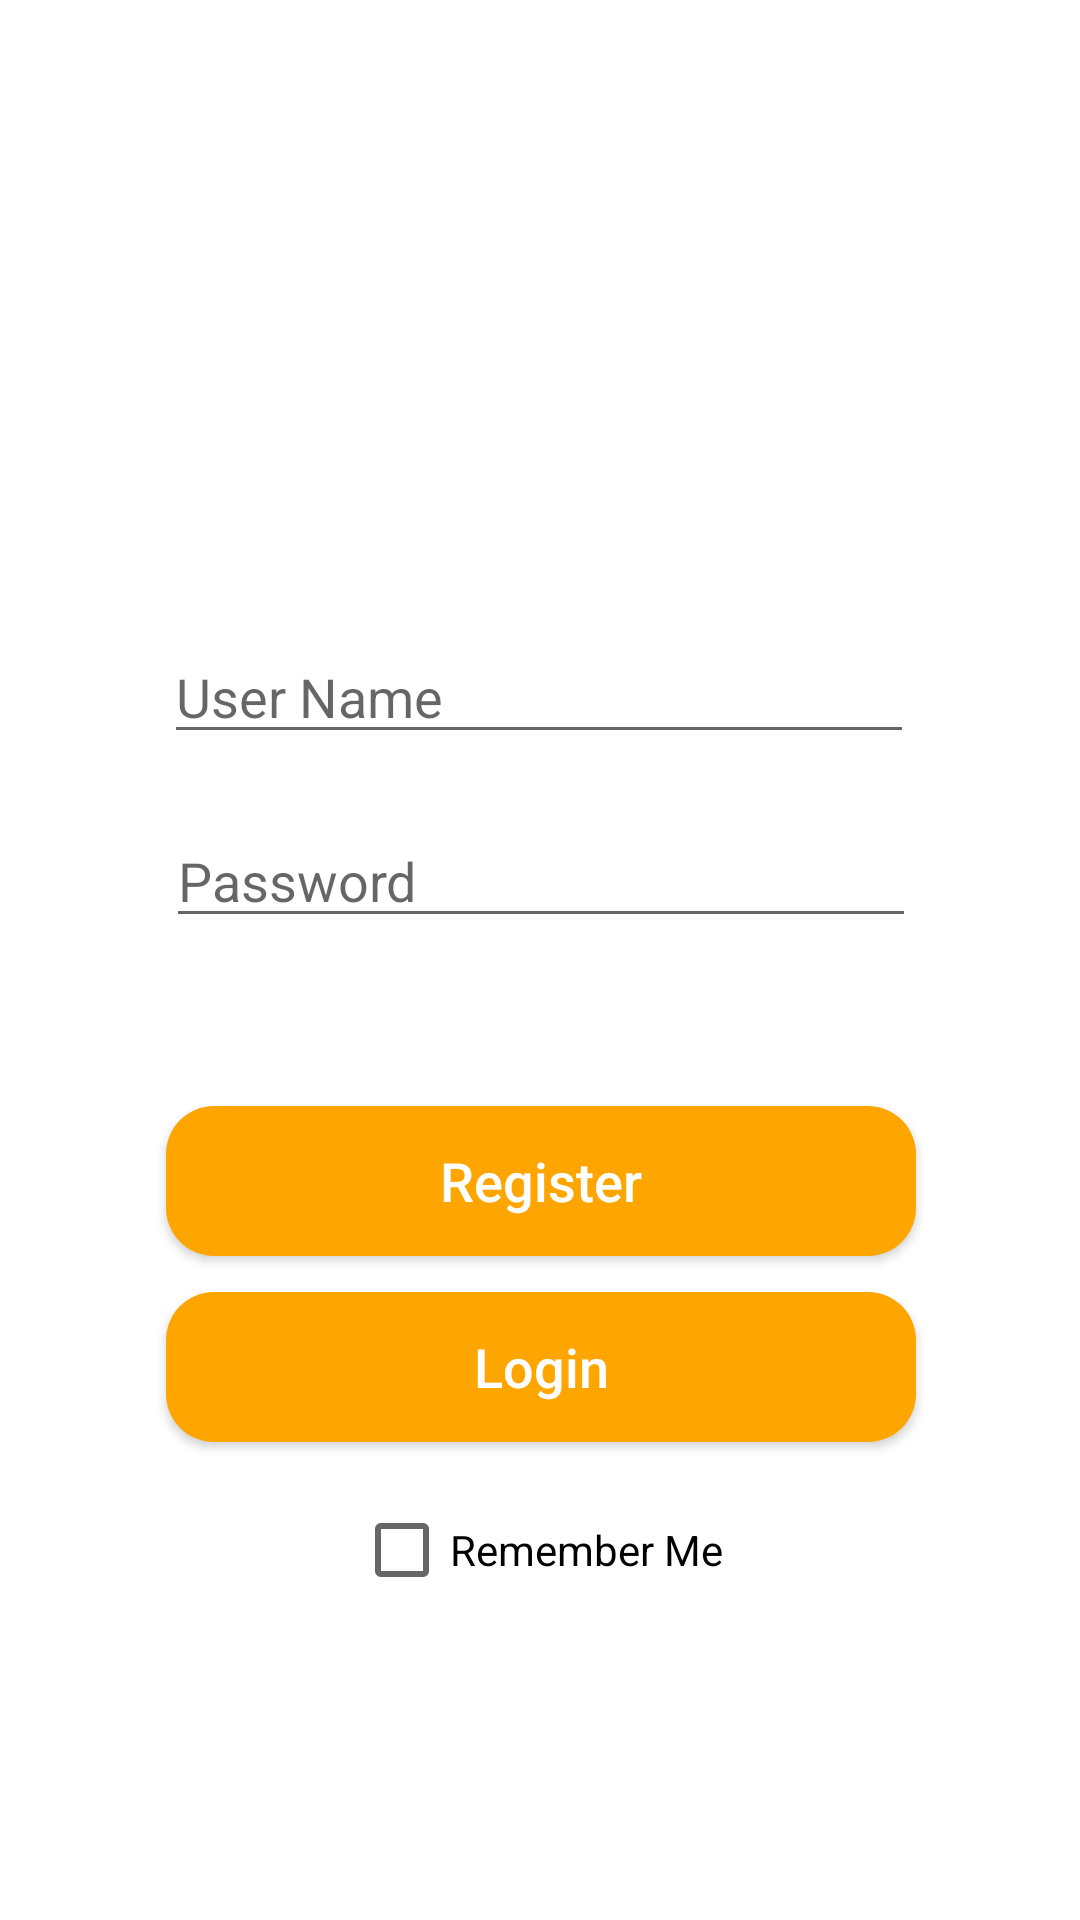

Here is an Android app screen rendered from its layout file. Give the layout XML and the strings, colors and styles it references.
<!-- AndroidManifest.xml: application theme cs499_weighttracker_pn -->
<!-- res/layout/activity_login.xml -->
<?xml version="1.0" encoding="utf-8"?>
<androidx.constraintlayout.widget.ConstraintLayout xmlns:android="http://schemas.android.com/apk/res/android"
    xmlns:app="http://schemas.android.com/apk/res-auto"
    xmlns:tools="http://schemas.android.com/tools"
    android:layout_width="match_parent"
    android:layout_height="match_parent"
    android:padding="30dp"
    tools:context=".LoginActivity">

    <EditText
        android:id="@+id/username_input"
        android:layout_width="250dp"
        android:layout_height="wrap_content"
        android:layout_marginTop="180dp"
        android:ems="10"
        android:hint="User Name"
        android:inputType="text"
        app:layout_constraintEnd_toEndOf="parent"
        app:layout_constraintHorizontal_bias="0.495"
        app:layout_constraintStart_toStartOf="parent"
        app:layout_constraintTop_toTopOf="parent" />

    <EditText
        android:id="@+id/password_input"
        android:layout_width="250dp"
        android:layout_height="wrap_content"
        android:layout_marginTop="20dp"
        android:ems="10"
        android:hint="Password"
        android:inputType="textPassword"
        app:layout_constraintEnd_toEndOf="parent"
        app:layout_constraintHorizontal_bias="0.504"
        app:layout_constraintStart_toStartOf="parent"
        app:layout_constraintTop_toBottomOf="@+id/username_input" />

    <Button
        android:id="@+id/register_button"
        android:layout_width="250dp"
        android:layout_height="50dp"
        android:layout_marginTop="56dp"
        android:background="@drawable/rounded_button"
        android:text="Register"
        android:textAllCaps="false"
        android:textColor="@color/white"
        android:textSize="18sp"
        app:layout_constraintEnd_toEndOf="parent"
        app:layout_constraintHorizontal_bias="0.504"
        app:layout_constraintStart_toStartOf="parent"
        app:layout_constraintTop_toBottomOf="@id/password_input" />

    <Button
        android:id="@+id/login_button"
        android:layout_width="250dp"
        android:layout_height="50dp"
        android:layout_marginTop="12dp"
        android:background="@drawable/rounded_button"
        android:text="Login"
        android:textAllCaps="false"
        android:textColor="@color/white"
        android:textSize="18sp"
        app:layout_constraintEnd_toEndOf="parent"
        app:layout_constraintHorizontal_bias="0.504"
        app:layout_constraintStart_toStartOf="parent"
        app:layout_constraintTop_toBottomOf="@id/register_button" />

    <CheckBox
        android:id="@+id/remember_me_box"
        android:layout_width="wrap_content"
        android:layout_height="wrap_content"
        android:layout_marginTop="12dp"
        android:text="Remember Me"
        app:layout_constraintEnd_toEndOf="parent"
        app:layout_constraintHorizontal_bias="0.497"
        app:layout_constraintStart_toStartOf="parent"
        app:layout_constraintTop_toBottomOf="@id/login_button" />


</androidx.constraintlayout.widget.ConstraintLayout>
<!-- resources referenced by this layout -->
<resources>
  <color name="white">#FFFFFFFF</color>
  <!-- drawable rounded_button (drawable) -->
  <?xml version="1.0" encoding="utf-8"?>
  <shape xmlns:android="http://schemas.android.com/apk/res/android">
      <solid android:color="#FFA500"/> 
      <corners android:radius="16dp"/> 
  </shape>
  <style name="cs499_weighttracker_pn" parent="Theme.MaterialComponents.DayNight.DarkActionBar">
          
          <item name="colorPrimary">@color/light_orange</item>
          <item name="colorPrimaryVariant">@color/dark_ivy_green</item>
          <item name="colorOnPrimary">@color/black</item>
  
          
          <item name="colorSecondary">@color/ivy_green</item>
          <item name="colorSecondaryVariant">@color/dark_ivy_green</item>
          <item name="colorOnSecondary">@color/white</item>
  
          
          <item name="android:statusBarColor">?attr/colorPrimaryVariant</item>
      </style>
  <color name="light_orange">#FF9800</color>
  <color name="dark_ivy_green">#004d00</color>
  <color name="black">#FF000000</color>
  <color name="ivy_green">#4CAF50</color>
</resources>
